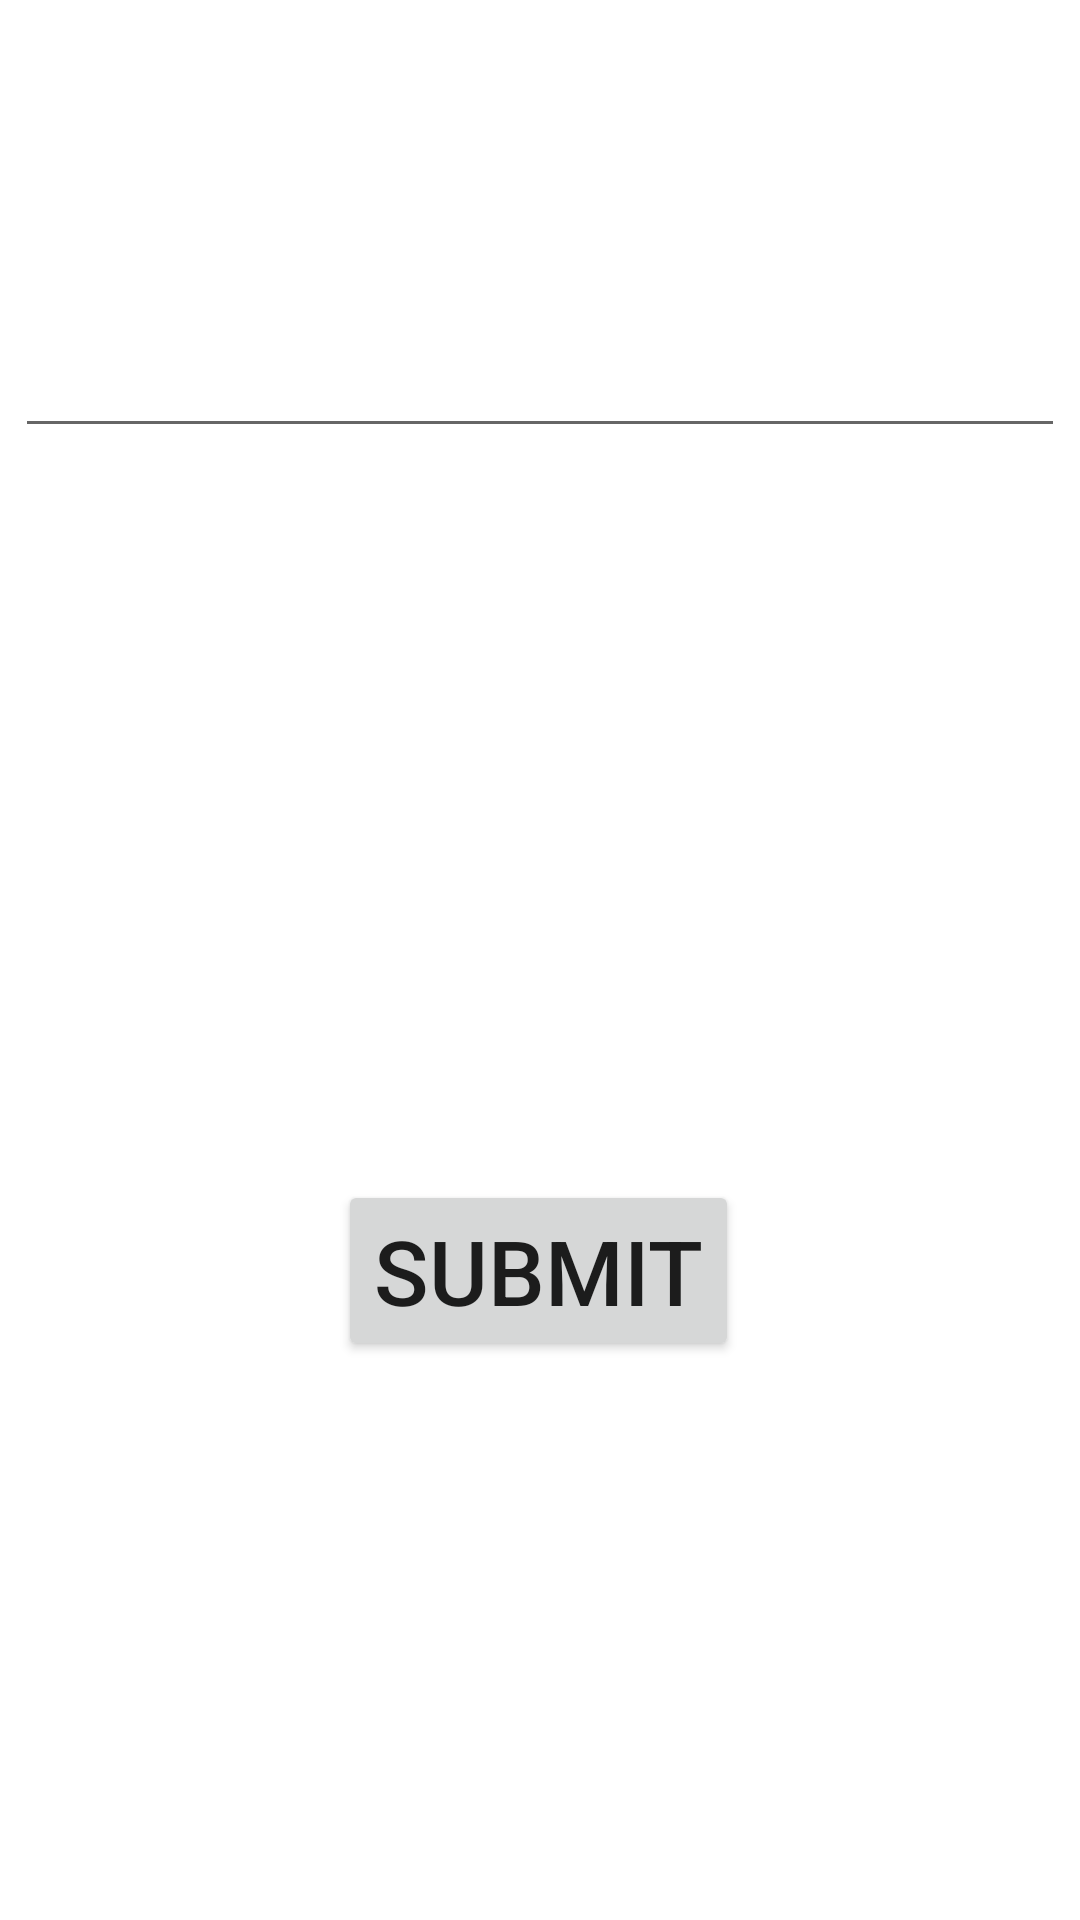

Android layout source for this screen:
<!-- AndroidManifest.xml: application theme Theme.NavigationWithFragmentKotlin -->
<!-- res/layout/fragment_home.xml -->
<?xml version="1.0" encoding="utf-8"?>
<androidx.constraintlayout.widget.ConstraintLayout xmlns:android="http://schemas.android.com/apk/res/android"
    xmlns:app="http://schemas.android.com/apk/res-auto"
    xmlns:tools="http://schemas.android.com/tools"
    android:id="@+id/constraintLayout"
    android:layout_width="match_parent"
    android:layout_height="match_parent"
    tools:context=".HomeFragment">


    <Button
        android:id="@+id/button"
        android:layout_width="wrap_content"
        android:layout_height="wrap_content"
        android:layout_marginTop="244dp"
        android:text="Submit"
        android:textSize="30sp"
        app:layout_constraintEnd_toEndOf="parent"
        app:layout_constraintHorizontal_bias="0.498"
        app:layout_constraintStart_toStartOf="parent"
        app:layout_constraintTop_toBottomOf="@+id/etName" />

    <EditText
        android:id="@+id/etName"
        android:layout_width="wrap_content"
        android:layout_height="wrap_content"
        android:layout_marginTop="92dp"
        android:ems="10"
        android:textSize="30sp"
        android:inputType="textPersonName"
        app:layout_constraintEnd_toEndOf="parent"
        app:layout_constraintHorizontal_bias="0.497"
        app:layout_constraintStart_toStartOf="parent"
        app:layout_constraintTop_toTopOf="parent" />
</androidx.constraintlayout.widget.ConstraintLayout>
<!-- resources referenced by this layout -->
<resources>
  <style name="Theme.NavigationWithFragmentKotlin" parent="Theme.MaterialComponents.DayNight.DarkActionBar">
          
          <item name="colorPrimary">@color/purple_500</item>
          <item name="colorPrimaryVariant">@color/purple_700</item>
          <item name="colorOnPrimary">@color/white</item>
          
          <item name="colorSecondary">@color/teal_200</item>
          <item name="colorSecondaryVariant">@color/teal_700</item>
          <item name="colorOnSecondary">@color/black</item>
          
          <item name="android:statusBarColor" tools:targetApi="l">?attr/colorPrimaryVariant</item>
          
      </style>
  <!-- not gathered from this repository: default colours our renderer supplied (Android Studio template values) -->
  <color name="purple_500">#FF6200EE</color>
  <color name="purple_700">#FF3700B3</color>
  <color name="teal_200">#FF03DAC5</color>
  <color name="teal_700">#FF018786</color>
  <color name="black">#FF000000</color>
  <color name="white">#FFFFFFFF</color>
</resources>
